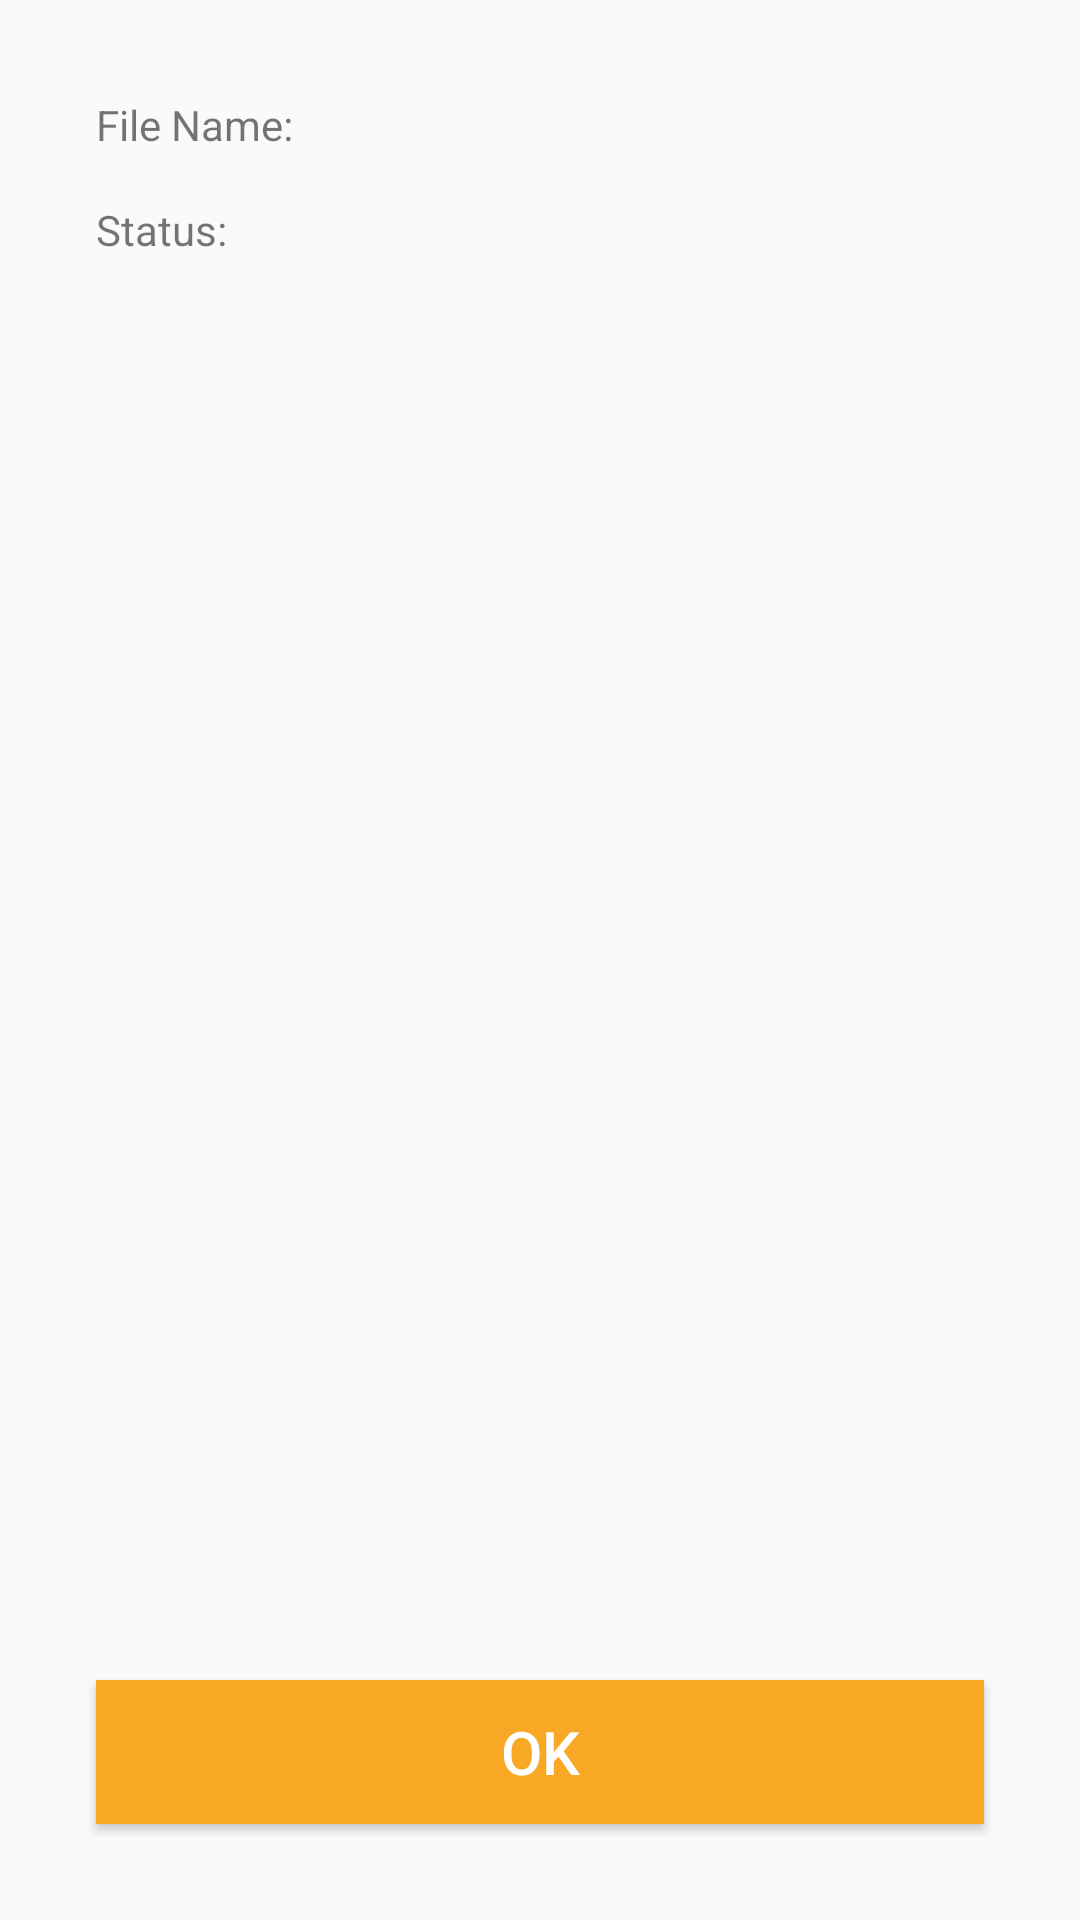

This screen was rendered from an Android layout file. Write that file and the resources it references.
<!-- AndroidManifest.xml: application theme AppTheme -->
<!-- res/layout/content_detail.xml -->
<?xml version="1.0" encoding="utf-8"?>
<layout xmlns:android="http://schemas.android.com/apk/res/android"
    xmlns:app="http://schemas.android.com/apk/res-auto"
    xmlns:tools="http://schemas.android.com/tools"
    tools:context=".detail.DetailActivity"
    tools:showIn="@layout/activity_detail">

    <data>

        <import type="android.view.View" />

        <variable
            name="viewModel"
            type="com.udacity.detail.DetailViewModel" />
    </data>

    <androidx.constraintlayout.motion.widget.MotionLayout
        android:id="@+id/motion_layout"
        android:layout_width="match_parent"
        android:layout_height="match_parent"
        app:layoutDescription="@xml/motion_detail"
        app:layout_behavior="@string/appbar_scrolling_view_behavior">


        <TextView
            android:id="@+id/fileName_title_text"
            android:layout_width="wrap_content"
            android:layout_height="wrap_content"
            android:text="@string/file_name"
            app:layout_constraintEnd_toStartOf="@id/fileName_text"
            app:layout_constraintStart_toStartOf="@id/start_guideline"
            app:layout_constraintTop_toTopOf="@id/top_guideline" />

        <TextView
            android:id="@+id/fileName_text"
            android:layout_width="0dp"
            android:layout_height="wrap_content"
            android:text="@{viewModel.fileName}"
            android:textAlignment="center"
            app:layout_constraintEnd_toEndOf="@id/end_guideline"
            app:layout_constraintStart_toEndOf="@+id/fileName_title_text"
            app:layout_constraintTop_toTopOf="@+id/fileName_title_text"
            tools:text="@string/file_name" />


        <TextView
            android:id="@+id/status_title_text"
            android:layout_width="wrap_content"
            android:layout_height="wrap_content"
            android:text="@string/status"
            app:layout_constraintEnd_toStartOf="@id/status_text"
            app:layout_constraintStart_toStartOf="@+id/start_guideline"
            app:layout_constraintTop_toTopOf="@+id/status_text" />


        <TextView
            android:id="@+id/status_text"
            android:layout_width="0dp"
            android:layout_height="wrap_content"
            android:layout_marginTop="@dimen/default_padding"
            android:text="@{viewModel.status}"
            android:textAlignment="center"
            app:layout_constraintEnd_toStartOf="@+id/end_guideline"
            app:layout_constraintStart_toEndOf="@+id/status_title_text"
            app:layout_constraintTop_toBottomOf="@+id/fileName_text"
            tools:text="@string/status" />

        <Button
            android:id="@+id/confirm_button"
            style="@style/DetailButton"
            android:layout_width="0dp"
            android:layout_height="wrap_content"
            android:text="@string/ok"
            app:layout_constraintBottom_toBottomOf="@id/bottom_guideline"
            app:layout_constraintEnd_toEndOf="@id/end_guideline"
            app:layout_constraintStart_toStartOf="@id/start_guideline" />

        <androidx.constraintlayout.widget.Guideline
            android:id="@+id/top_guideline"
            android:layout_width="wrap_content"
            android:layout_height="wrap_content"
            android:orientation="horizontal"
            app:layout_constraintGuide_begin="@dimen/guideline" />

        <androidx.constraintlayout.widget.Guideline
            android:id="@+id/start_guideline"
            android:layout_width="wrap_content"
            android:layout_height="wrap_content"
            android:orientation="vertical"
            app:layout_constraintGuide_begin="@dimen/guideline" />

        <androidx.constraintlayout.widget.Guideline
            android:id="@+id/end_guideline"
            android:layout_width="wrap_content"
            android:layout_height="wrap_content"
            android:orientation="vertical"
            app:layout_constraintGuide_end="@dimen/guideline" />

        <androidx.constraintlayout.widget.Guideline
            android:id="@+id/bottom_guideline"
            android:layout_width="wrap_content"
            android:layout_height="wrap_content"
            android:orientation="horizontal"
            app:layout_constraintGuide_end="@dimen/guideline" />
    </androidx.constraintlayout.motion.widget.MotionLayout>
</layout>
<!-- res/layout/activity_detail.xml (included above) -->
<?xml version="1.0" encoding="utf-8"?>
<layout xmlns:android="http://schemas.android.com/apk/res/android"
    xmlns:app="http://schemas.android.com/apk/res-auto"
    xmlns:bind="http://schemas.android.com/apk/res-auto"
    xmlns:tools="http://schemas.android.com/tools">

    <data>

        <variable
            name="detailViewModel"
            type="com.udacity.detail.DetailViewModel" />
    </data>

    <androidx.coordinatorlayout.widget.CoordinatorLayout
        android:layout_width="match_parent"
        android:layout_height="match_parent"
        tools:context=".detail.DetailActivity">

        <com.google.android.material.appbar.AppBarLayout
            android:layout_width="match_parent"
            android:layout_height="wrap_content"
            android:theme="@style/AppTheme.AppBarOverlay">

            <androidx.appcompat.widget.Toolbar
                android:id="@+id/toolbar"
                android:layout_width="match_parent"
                android:layout_height="?attr/actionBarSize"
                android:background="?attr/colorPrimary"
                app:popupTheme="@style/AppTheme.PopupOverlay" />

        </com.google.android.material.appbar.AppBarLayout>

        <include
            android:id="@+id/content_detail"
            layout="@layout/content_detail"
            bind:viewModel="@{detailViewModel}" />

    </androidx.coordinatorlayout.widget.CoordinatorLayout>
</layout>
<!-- resources referenced by this layout -->
<resources>
  <dimen name="default_padding">16dp</dimen>
  <dimen name="guideline">32dp</dimen>
  <string name="file_name">File Name:</string>
  <string name="ok">OK</string>
  <string name="status">Status:</string>
  <style name="AppTheme.AppBarOverlay" parent="ThemeOverlay.AppCompat.Dark.ActionBar" />
  <style name="AppTheme.PopupOverlay" parent="ThemeOverlay.AppCompat.Light" />
  <style name="DetailButton">
          <item name="android:textSize">@dimen/default_text_size</item>
          <item name="android:background">@color/colorAccent</item>
          <item name="android:textColor">@color/white</item>
      </style>
  <style name="AppTheme" parent="Theme.AppCompat.Light.DarkActionBar">
          
          <item name="colorPrimary">@color/colorPrimary</item>
          <item name="colorPrimaryDark">@color/colorPrimaryDark</item>
          <item name="colorAccent">@color/colorAccent</item>
      </style>
  <dimen name="default_text_size">20sp</dimen>
  <color name="colorAccent">#F9A825</color>
  <color name="white">#FFFFFF</color>
  <color name="colorPrimary">#07C2AA</color>
  <color name="colorPrimaryDark">#004349</color>
</resources>
